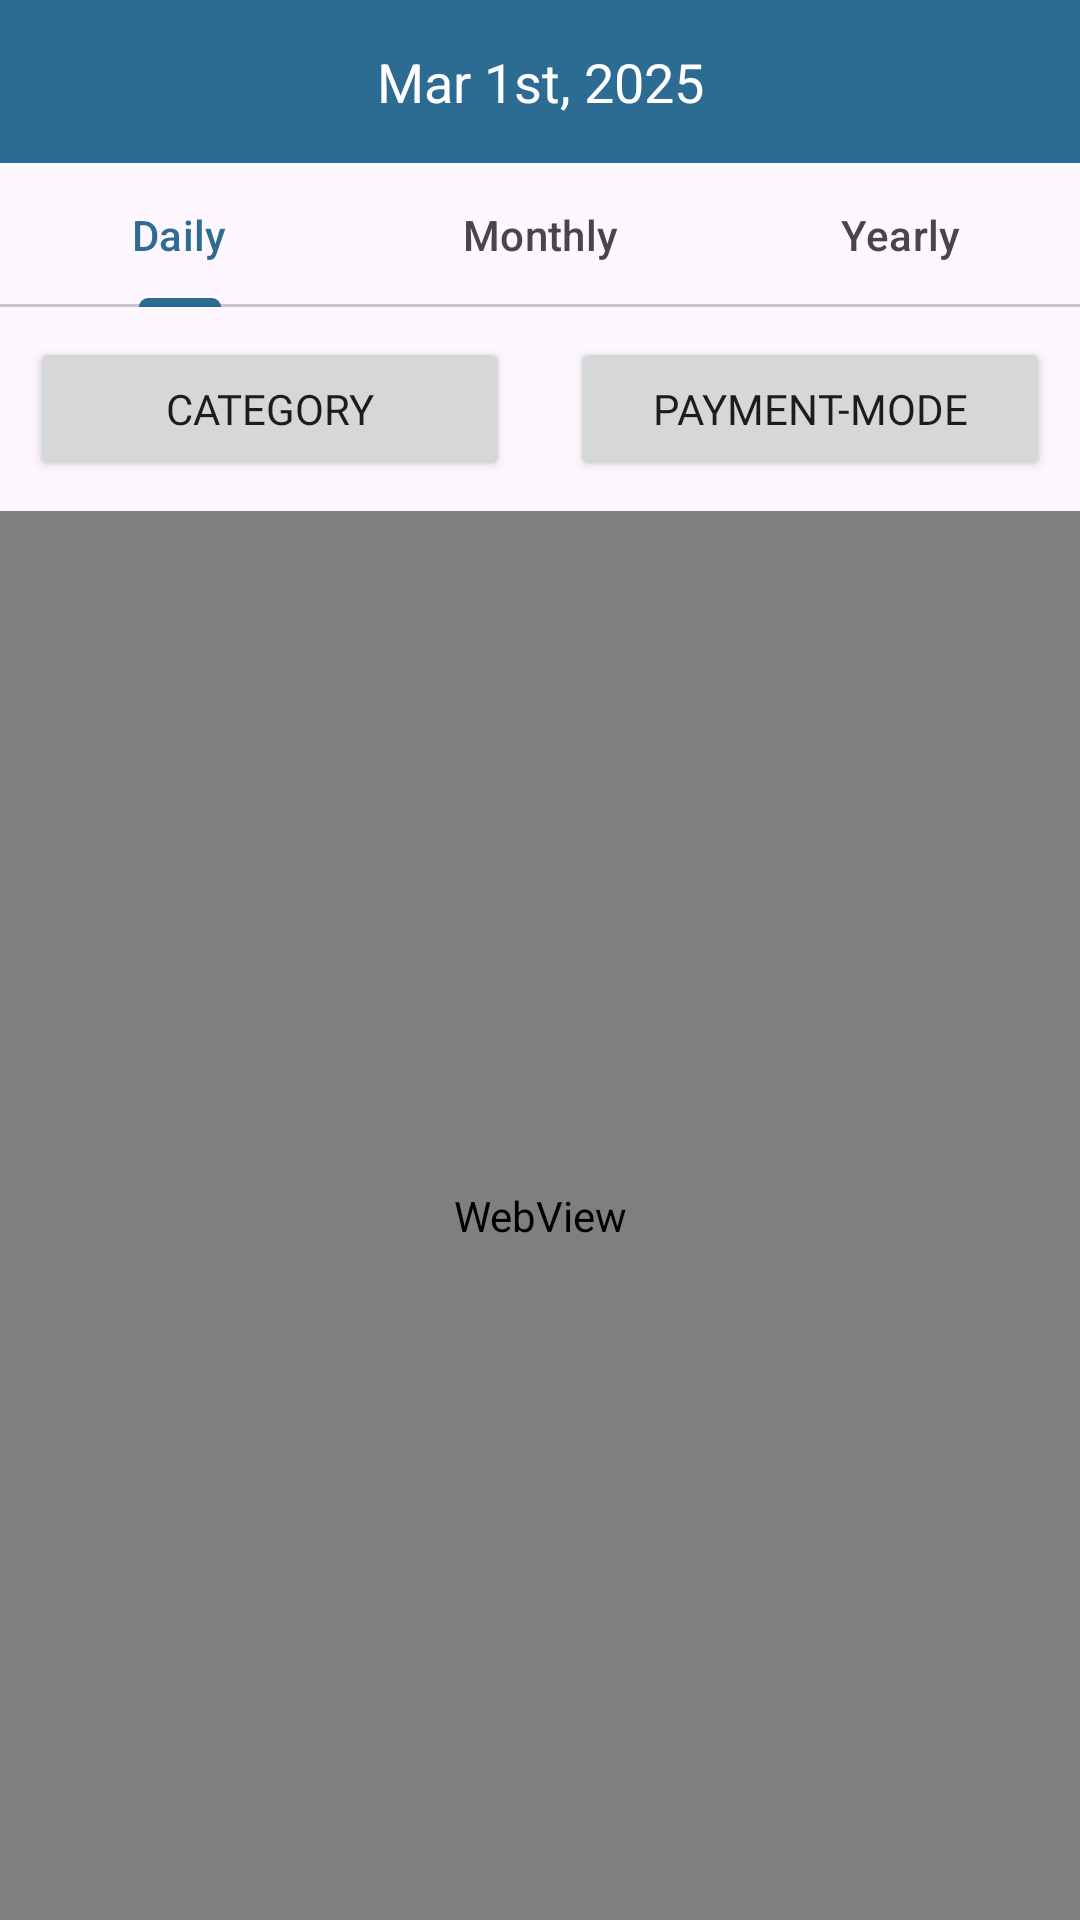

Reconstruct the res/layout file that produces this screen, plus the resources it refers to.
<!-- AndroidManifest.xml: application theme Theme.MindYourMoneyApp -->
<!-- res/layout/fragment_stats.xml -->
<androidx.constraintlayout.widget.ConstraintLayout xmlns:android="http://schemas.android.com/apk/res/android"
    xmlns:app="http://schemas.android.com/apk/res-auto"
    android:layout_width="match_parent"
    android:layout_height="match_parent">

    <LinearLayout
        android:id="@+id/linearLayout"
        android:layout_width="match_parent"
        android:layout_height="wrap_content"
        android:background="@color/blue"
        android:gravity="center"
        android:orientation="horizontal"
        android:padding="15dp"
        app:layout_constraintEnd_toEndOf="parent"
        app:layout_constraintStart_toStartOf="parent"
        app:layout_constraintTop_toTopOf="parent">

        <ImageView
            android:id="@+id/prevButton"
            android:layout_width="wrap_content"
            android:layout_height="wrap_content"
            app:srcCompat="@drawable/ic_chevron" />

        <TextView
            android:id="@+id/currentDate"
            android:layout_width="wrap_content"
            android:layout_height="wrap_content"
            android:layout_weight="1"
            android:gravity="center"
            android:text="Mar 1st, 2025"
            android:textColor="@color/white"
            android:textSize="18sp" />

        <ImageView
            android:id="@+id/nextButton"
            android:layout_width="wrap_content"
            android:layout_height="wrap_content"
            android:rotation="180"
            app:srcCompat="@drawable/ic_chevron" />
    </LinearLayout>

    <com.google.android.material.tabs.TabLayout
        android:id="@+id/tabLayout"
        android:layout_width="match_parent"
        android:layout_height="wrap_content"
        app:layout_constraintEnd_toEndOf="parent"
        app:layout_constraintStart_toStartOf="parent"
        app:layout_constraintTop_toBottomOf="@+id/linearLayout">

        <com.google.android.material.tabs.TabItem
            android:layout_width="wrap_content"
            android:layout_height="wrap_content"
            android:text="Daily" />

        <com.google.android.material.tabs.TabItem
            android:layout_width="wrap_content"
            android:layout_height="wrap_content"
            android:text="Monthly" />

        <com.google.android.material.tabs.TabItem
            android:layout_width="wrap_content"
            android:layout_height="wrap_content"
            android:text="Yearly" />
    </com.google.android.material.tabs.TabLayout>

    <LinearLayout
        android:id="@+id/linearLayout4"
        android:layout_width="match_parent"
        android:layout_height="wrap_content"
        android:orientation="horizontal"
        app:layout_constraintEnd_toEndOf="parent"
        app:layout_constraintStart_toStartOf="parent"
        app:layout_constraintTop_toBottomOf="@+id/tabLayout">

        <Button
            android:id="@+id/category"
            android:layout_width="0dp"
            android:layout_height="wrap_content"
            android:layout_margin="10dp"
            android:layout_weight="1"
            android:fontFamily="@font/ibm_plex_mono_bold"
            android:gravity="center"
            android:padding="12dp"
            android:text="Category" />

        <Button
            android:id="@+id/mode"
            android:layout_width="0dp"
            android:layout_height="wrap_content"
            android:layout_margin="10dp"
            android:layout_weight="1"
            android:fontFamily="@font/ibm_plex_mono_bold"
            android:gravity="center"
            android:padding="12dp"
            android:text="Payment-Mode" />
    </LinearLayout>

    <FrameLayout
        android:layout_width="0dp"
        android:layout_height="0dp"
        app:layout_constraintBottom_toBottomOf="parent"
        app:layout_constraintEnd_toEndOf="parent"
        app:layout_constraintStart_toStartOf="parent"
        app:layout_constraintTop_toBottomOf="@+id/linearLayout4">

        <WebView
            android:id="@+id/chartWebView"
            android:layout_width="match_parent"
            android:layout_height="match_parent" />

        <ImageView
            android:id="@+id/emptyState"
            android:layout_width="wrap_content"
            android:layout_height="wrap_content"
            android:layout_gravity="center"
            android:alpha="0.5"
            android:visibility="gone"
            app:srcCompat="@drawable/ic_launcher_foreground" />
    </FrameLayout>
</androidx.constraintlayout.widget.ConstraintLayout>
<!-- resources referenced by this layout -->
<resources>
  <color name="blue">#ED1D628A</color>
  <color name="white">#FFFFFFFF</color>
  <!-- drawable ic_launcher_foreground (drawable) -->
  <?xml version="1.0" encoding="utf-8"?>
  <vector xmlns:android="http://schemas.android.com/apk/res/android"
      android:width="108dp"
      android:height="108dp"
      android:viewportWidth="24"
      android:viewportHeight="24"
      android:tint="#1D628A">
    <group android:scaleX="0.51"
        android:scaleY="0.51"
        android:translateX="5.88"
        android:translateY="5.88">
        <path
            android:fillColor="@android:color/white"
            android:pathData="M20 6H4c-1.1 0-2 .9-2 2v8c0 1.1.9 2 2 2h16c1.1 0 2-.9 2-2v-1h-5c-1.66 0-3-1.34-3-3s1.34-3 3-3h5V8c0-1.1-.9-2-2-2zM17 13c-.55 0-1-.45-1-1s.45-1 1-1h5v2h-5z"/>
    </group>
  </vector>
  <style name="Theme.MindYourMoneyApp" parent="Base.Theme.MindYourMoneyApp" />
  <style name="Base.Theme.MindYourMoneyApp" parent="Theme.Material3.DayNight.NoActionBar">
          
          <item name="android:color">@color/blue</item>
          <item name="colorPrimary">@color/blue</item>
          <item name="colorPrimaryVariant">@color/blue</item>
          <item name="colorOnPrimary">@color/white</item>
          <item name="android:windowLightStatusBar">false</item>
          <item name="android:statusBarColor">@color/blue</item>
          
      </style>
</resources>
